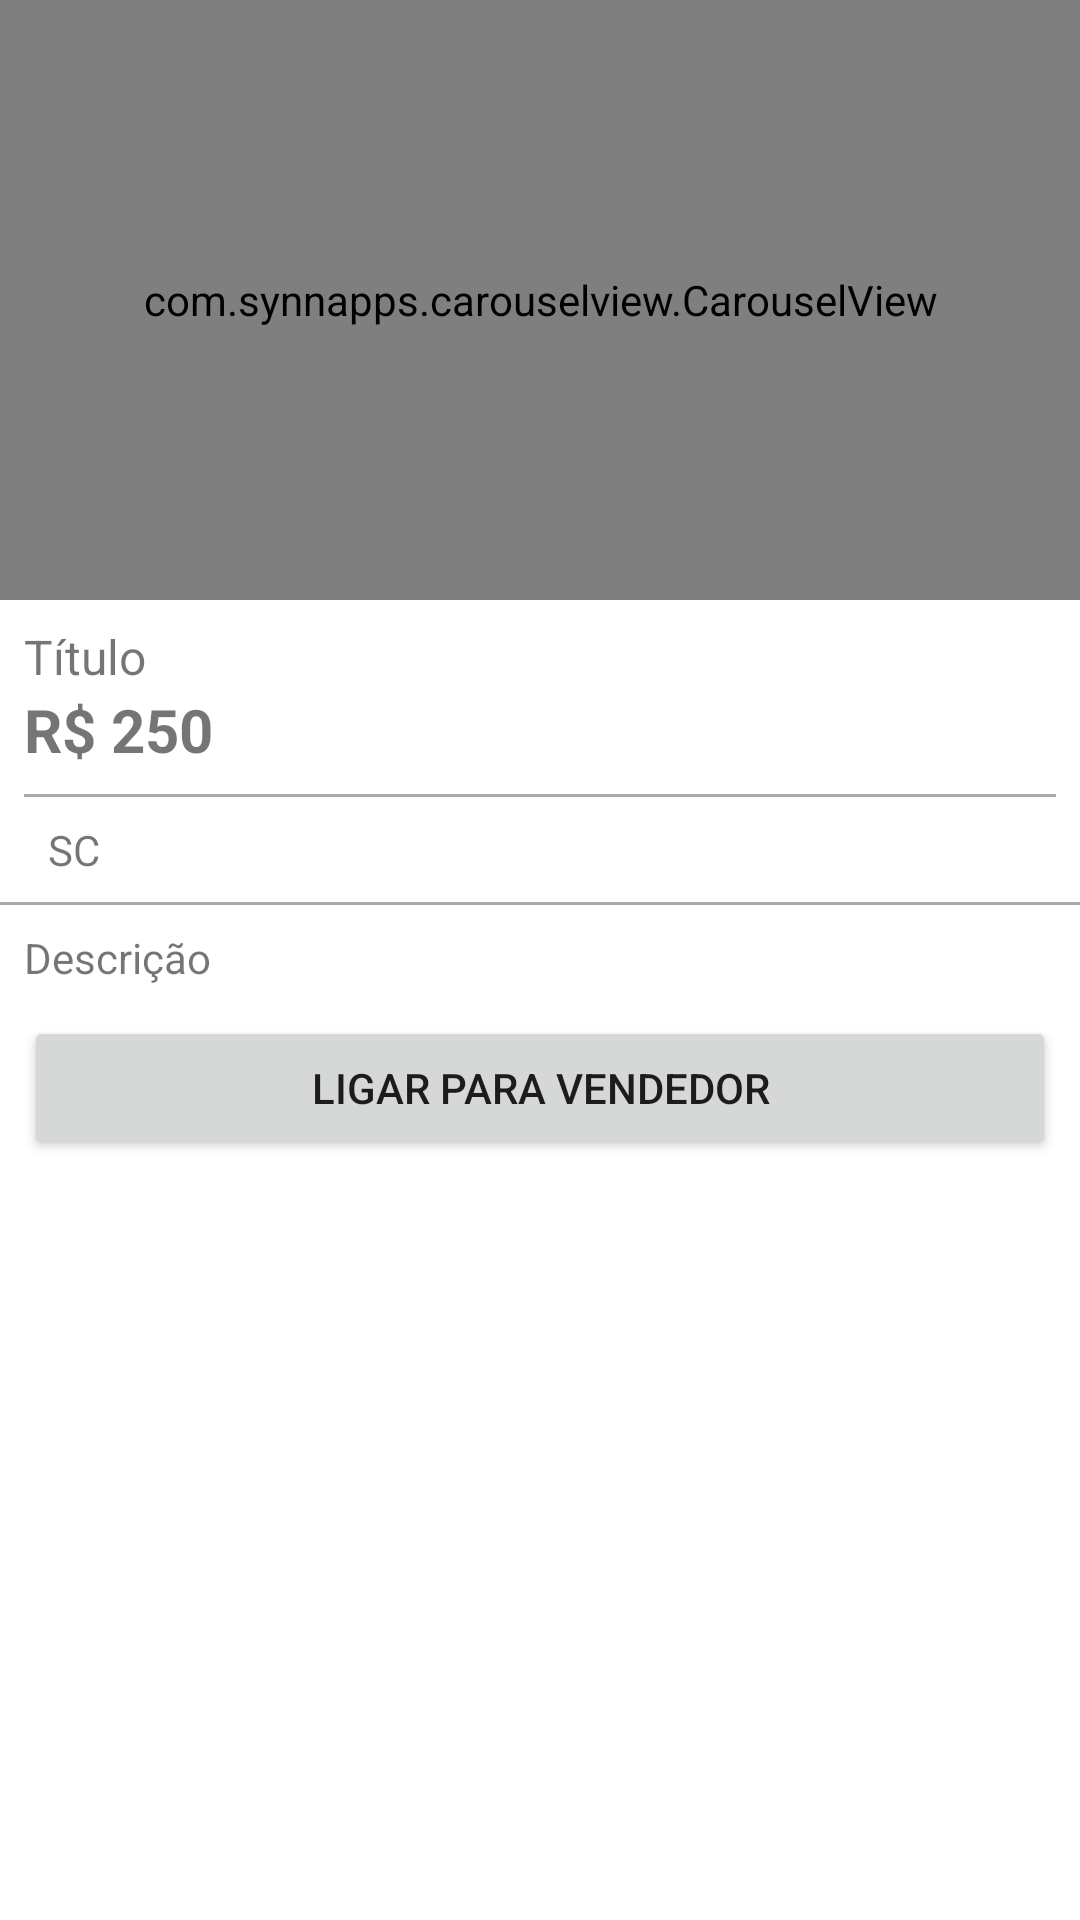

Here is an Android app screen rendered from its layout file. Give the layout XML and the strings, colors and styles it references.
<!-- AndroidManifest.xml: application theme Theme.Play -->
<!-- res/layout/activity_detalhes_produto.xml -->
<?xml version="1.0" encoding="utf-8"?>

<LinearLayout xmlns:android="http://schemas.android.com/apk/res/android"
    xmlns:app="http://schemas.android.com/apk/res-auto"
    xmlns:tools="http://schemas.android.com/tools"
    android:layout_width="match_parent"
    android:layout_height="match_parent"
    android:orientation="vertical"
    tools:context=".activity.DetalhesProdutoActivity">

    <com.synnapps.carouselview.CarouselView
        android:id="@+id/carouselView"
        android:layout_width="match_parent"
        android:layout_height="200dp"
        app:fillColor="#FFFFFFFF"
        app:pageColor="#00000000"
        app:radius="6dp"
        app:slideInterval="3000"
        app:strokeColor="#FF777777"
        app:strokeWidth="1dp" />

    <TextView
        android:id="@+id/textTituloDetalhe"
        android:layout_width="match_parent"
        android:layout_height="wrap_content"
        android:layout_marginStart="8dp"
        android:layout_marginLeft="8dp"
        android:layout_marginTop="8dp"
        android:layout_marginEnd="8dp"
        android:layout_marginRight="8dp"
        android:text="Título"
        android:textSize="16sp" />

    <TextView
        android:id="@+id/textPrecoDetalhe"
        android:layout_width="match_parent"
        android:layout_height="wrap_content"
        android:layout_marginStart="8dp"
        android:layout_marginLeft="8dp"
        android:layout_marginEnd="8dp"
        android:layout_marginRight="8dp"
        android:paddingBottom="8dp"
        android:text="R$ 250"
        android:textSize="20sp"
        android:textStyle="bold" />

    <View
        android:layout_width="match_parent"
        android:layout_height="1dp"
        android:layout_marginStart="8dp"
        android:layout_marginLeft="8dp"
        android:layout_marginEnd="8dp"
        android:layout_marginRight="8dp"
        android:background="@android:color/darker_gray" />

    <TextView
        android:id="@+id/textEstadoDetalhe"
        android:layout_width="match_parent"
        android:layout_height="wrap_content"
        android:layout_marginStart="8dp"
        android:layout_marginLeft="8dp"
        android:layout_marginEnd="8dp"
        android:layout_marginRight="8dp"
        android:drawableLeft="@drawable/ic_local_rexo24"
        android:padding="8dp"
        android:text="SC" />

    <View
        android:layout_width="match_parent"
        android:layout_height="1dp"
        android:background="@android:color/darker_gray" />

    <TextView
        android:id="@+id/textDescricaoDetalhe"
        android:layout_width="match_parent"
        android:layout_height="wrap_content"
        android:layout_marginStart="8dp"
        android:layout_marginLeft="8dp"
        android:layout_marginTop="8dp"
        android:layout_marginEnd="8dp"
        android:layout_marginRight="8dp"
        android:paddingBottom="10dp"
        android:text="Descrição" />

    <Button
        android:id="@+id/button2"
        android:layout_width="match_parent"
        android:layout_height="wrap_content"
        android:layout_marginStart="8dp"
        android:layout_marginLeft="8dp"
        android:layout_marginEnd="8dp"
        android:layout_marginRight="8dp"
        android:onClick="visualizarTelefone"
        android:text="LIGAR PARA VENDEDOR" />

</LinearLayout>
<!-- resources referenced by this layout -->
<resources>
  <style name="Theme.Play" parent="Theme.MaterialComponents.DayNight.DarkActionBar">
          
          <item name="colorPrimary">@color/purple_500</item>
          <item name="colorPrimaryVariant">@color/purple_700</item>
          <item name="colorOnPrimary">@color/white</item>
          
          <item name="colorSecondary">@color/teal_200</item>
          <item name="colorSecondaryVariant">@color/teal_700</item>
          <item name="colorOnSecondary">@color/black</item>
          
          <item name="android:statusBarColor" tools:targetApi="l">?attr/colorPrimaryVariant</item>
          
      </style>
  <!-- not gathered from this repository: default colours our renderer supplied (Android Studio template values) -->
  <color name="purple_500">#FF6200EE</color>
  <color name="purple_700">#FF3700B3</color>
  <color name="teal_200">#FF03DAC5</color>
  <color name="teal_700">#FF018786</color>
  <color name="black">#FF000000</color>
  <color name="white">#FFFFFFFF</color>
</resources>
